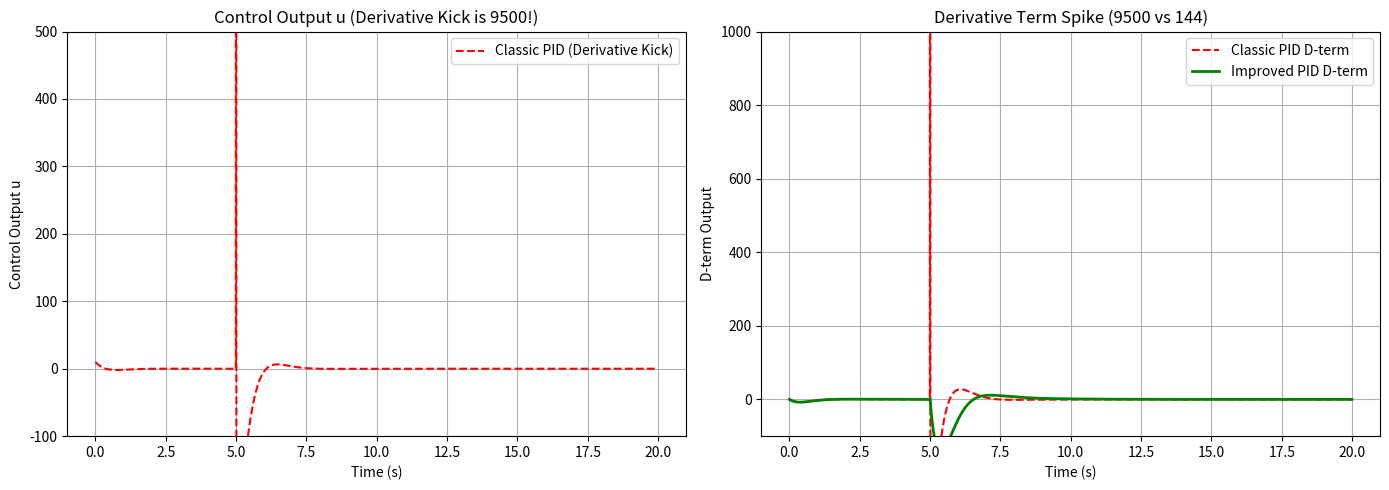

Here is the Python script that generated this plot:
# 前两天的PID 在数学上是完美的 但是在真机上就会遇到两个极其致命的问题：积分饱和和微分冲击 今天就是解决这两个问题
# 第一部分 积分饱和 为什么我的车会飞向太空
# 场景：目标位置本来是 1，系统稳定得很好。第 5 秒，目标突然变成 20
# 代码执行器（电机）有个物理上限：比如最多只能输出 10 的力（U_LIM = 10.0）
# 发生了什么？

# 目标变成 20，误差 e = 19。

# 假设你算出来的理论推力（raw）是 10*19 = 190。

# 但是电机最多只能给 10，所以最终推力 u = 10。
# 致命Bug：虽然你的输出被限制在了 10，但你的积分项 integral 还在按 19 * dt 疯狂累加！
# 后果：车花了很久才走到 20，在这漫长的过程中，积分器已经攒了一个极其恐怖的数值（比如 190）。
# 当车终于快到 20 时，哪怕误差变成 0，积分项依然在疯狂输出巨大的推力。于是车直接冲过头，飞到 116.9，然后反向暴跌到 -212，彻底失控。

# 一句话总结：执行器已经累瘫了（输出饱和），但积分器还在认为自己没出力，疯狂记账

# 怎么解决：三种抗饱和方法
# 方法 A：钳位（Clamp）—— 最简单
# 做法：给积分项本身设一个上下限（比如限制在 ±6）。不管外面怎么累加，积分项最大就 6
# 代码：self.integral = max(-self.ilim, min(self.ilim, self.integral))

# 方法 B：条件积分（Conditional Integration）—— 最常用
# 做法：判断一下，如果算出来的 raw 超过了最大值（说明已经饱和了），这一拍就干脆别做积分累加了
# raw是理论完美数值raw = self.kp * e + self.ki * self.integral + self.kd * de
# u是现实中机器能给的最大值 比如最大只能给10N的力 U_LIM = 10
# 代码：if not saturated: self.integral += e * dt

# 方法 C：反计算（Back-calculation）—— 工业界常见
# 做法：把（理论想要输出的值 - 实际被限制后的输出值）乘上一个系数，反加回积分器里，强行把积分项拽回来
# kb = 0.5  # 反馈系数（往回拉的力量有多大）
# self.integral += (e + kb * (u - raw)) * dt
# 在方法B的基础上升级 不仅要踩刹车，还要主动把之前记错的账往回扣，甚至倒贴

# 规律：你的电机限制得越死（比如只能出 10 的力），目标跳得越远（1 到 20），不加抗饱和的 PID 炸得就越惨

# 第二部分 微分先行 为什么电机会瞬间抽搐？
#  现象与病因（对应图 5）
# 在传统的微分项里：de = (e - prev_error) / dt，而 e = target - current。
# 如果在第 5 秒，目标突然从 1 变成 20：

# 那么 e 会瞬间从 0 突变到 19。
# 如果 dt=0.01，那么 de = 19 / 0.01 = 1900。
# 如果 Kd = 5，D 项的输出 = 1900 * 5 = 9500！

# 发生了什么？ 真实世界里，小车的速度不可能瞬间改变，它是因为目标变了，导致 e 突变。你的 D 项算出了一个 9500 的瞬时尖峰力，
# 这种力一瞬间打在电机上，电机瞬间过流、触发保护、甚至烧毁齿轮。

# 实测：传统对误差求微分，D 项峰值高达 9500；改用微分先行后，D 项峰值只有 144
# 怎么解决？（微分先行）即对测量值求微分
# 做法：不要对 误差 (e) 求导，改对 测量值 (current) 求导。

# 数学原理：因为 e = target - current，当目标不变时，de/dt = -d(current)/dt。

# 物理意义：目标突变是“虚拟”的指令，但小车的实际速度变化是“物理”的。微分项（D）的本意是阻尼/刹车。我们只应该对真实的物理速度进行刹车，而不是对指令突变去刹车。

# 反直觉的事实：如果你只看输出位置的曲线，你会发现改不改微分先行，最终位置的曲线看起来几乎一模一样。但如果你看 u（控制信号）曲线，差别是生死存亡的（9500 vs 144）。所以一定要画出 u 随时间变化的曲线
import numpy as np
import matplotlib.pyplot as plt

# ==========================================
# 最终完美版 PID 类
# ==========================================
class PID:
    def __init__(self, kp, ki=0.0, kd=0.0, u_lim=10.0, mode='none', derivative_on_measurement=False):
        self.kp, self.ki, self.kd = kp, ki, kd
        self.u_lim = u_lim
        self.mode = mode
        self.derivative_on_measurement = derivative_on_measurement
        self.reset()

    def reset(self):
        """清空历史记忆，防止任务切换时残留数据干扰"""
        self.integral = 0.0
        self.prev_val = None
        self.prev_error = 0.0

    def update(self, target, current, dt):
        e = target - current
        
        # --- 核心 1：微分项（精简版） ---
        if self.prev_val is None:
            # 第一拍：预热，不产生任何冲击
            de = 0.0
        elif self.derivative_on_measurement:
            # 微分先行：只看测量值（物理速度）的变化，不管目标怎么突变
            de = -(current - self.prev_val) / dt
        else:
            # 传统微分：对误差求导，目标突变会引发尖峰
            de = (e - self.prev_error) / dt
            
        self.prev_error = e
        self.prev_val = current

        # --- 核心 2：计算理论输出与实际输出 ---
        raw = self.kp * e + self.ki * self.integral + self.kd * de
        u = max(-self.u_lim, min(self.u_lim, raw))

        # --- 核心 3：抗饱和策略 ---
        if self.mode == 'none':
            self.integral += e * dt
        elif self.mode == 'clamp':
            ilim = self.u_lim / self.ki if self.ki > 0 else 0
            self.integral += e * dt
            self.integral = max(-ilim, min(ilim, self.integral))
        elif self.mode == 'conditional':
            # 只有在没有饱和（输出没撞天花板）时，才累加积分
            if u == raw:
                self.integral += e * dt
        elif self.mode == 'backcalc':
            kb = 0.5
            self.integral += (e + kb * (u - raw)) * dt
            
        # 返回控制量和 D 项（用于打图证明）
        return u, self.kd * de


# ==========================================
# 仿真测试引擎
# ==========================================
def simulate(pid, T=20.0, dt=0.01):
    x = v = 0.0
    pid.reset()
    hist_x, hist_u, hist_d = [], [], []
    
    for i in range(int(T / dt)):
        t = i * dt
        # 5 秒时目标从 1 突变到 20
        target = 1.0 if t < 5.0 else 20.0
        
        u, d_term = pid.update(target, x, dt)
        v += u * dt 
        x += v * dt
        
        hist_x.append(x)
        hist_u.append(u)
        hist_d.append(d_term)
        
    return np.arange(int(T / dt)) * dt, hist_x, hist_u, hist_d


# ==========================================
# 验证测试
# ==========================================
print("=== 表格验证 (目标 1→20, Kp=10, Ki=5, Kd=5) ===")
for lim in [10, 20]:
    print(f"\n限幅 ±{lim}")
    print(f"{'模式':<10} | {'峰值':<8} | {'超调':<8} | {'终值':<8}")
    print("-" * 45)
    for mode in ['none', 'clamp', 'conditional']:
        pid = PID(kp=10, ki=5, kd=5, u_lim=lim, mode=mode)
        _, x_hist, _, _ = simulate(pid)
        
        peak = max(x_hist)
        final = x_hist[-1]
        overshoot = (peak - 20.0) / 20.0 * 100 
        
        mode_name = {'none': '无抗饱和', 'clamp': '钳位', 'conditional': '条件积分'}[mode]
        print(f"{mode_name:<10} | {peak:>7.3f} | {overshoot:>6.1f}% | {final:>8.3f}")

# 验证微分先行（无限幅看尖峰）
pid_classic = PID(kp=10, ki=5, kd=5, u_lim=float('inf'), derivative_on_measurement=False)
_, _, u_kick, d_kick = simulate(pid_classic)

pid_improved = PID(kp=10, ki=5, kd=5, u_lim=float('inf'), derivative_on_measurement=True)
_, _, u_no_kick, d_no_kick = simulate(pid_improved)

print("\n=== 微分冲击验证 ===")
print(f"传统微分 |D项| 最大值: {max(np.abs(d_kick)):.1f}")
print(f"微分先行 |D项| 最大值: {max(np.abs(d_no_kick)):.1f}")

# 画图
t_arr = np.arange(2000) * 0.01
plt.figure(figsize=(14, 5))

plt.subplot(1, 2, 1)
plt.plot(t_arr, u_kick, label='Classic PID (Derivative Kick)', color='red', linestyle='--')
plt.title('Control Output u (Derivative Kick is 9500!)')
plt.xlabel('Time (s)')
plt.ylabel('Control Output u')
plt.ylim(-100, 500) 
plt.legend()
plt.grid(True)

plt.subplot(1, 2, 2)
plt.plot(t_arr, d_kick, label='Classic PID D-term', color='red', linestyle='--')
plt.plot(t_arr, d_no_kick, label='Improved PID D-term', color='green', linewidth=2)
plt.title('Derivative Term Spike (9500 vs 144)')
plt.xlabel('Time (s)')
plt.ylabel('D-term Output')
plt.ylim(-100, 1000)
plt.legend()
plt.grid(True)

plt.tight_layout()
plt.show()
